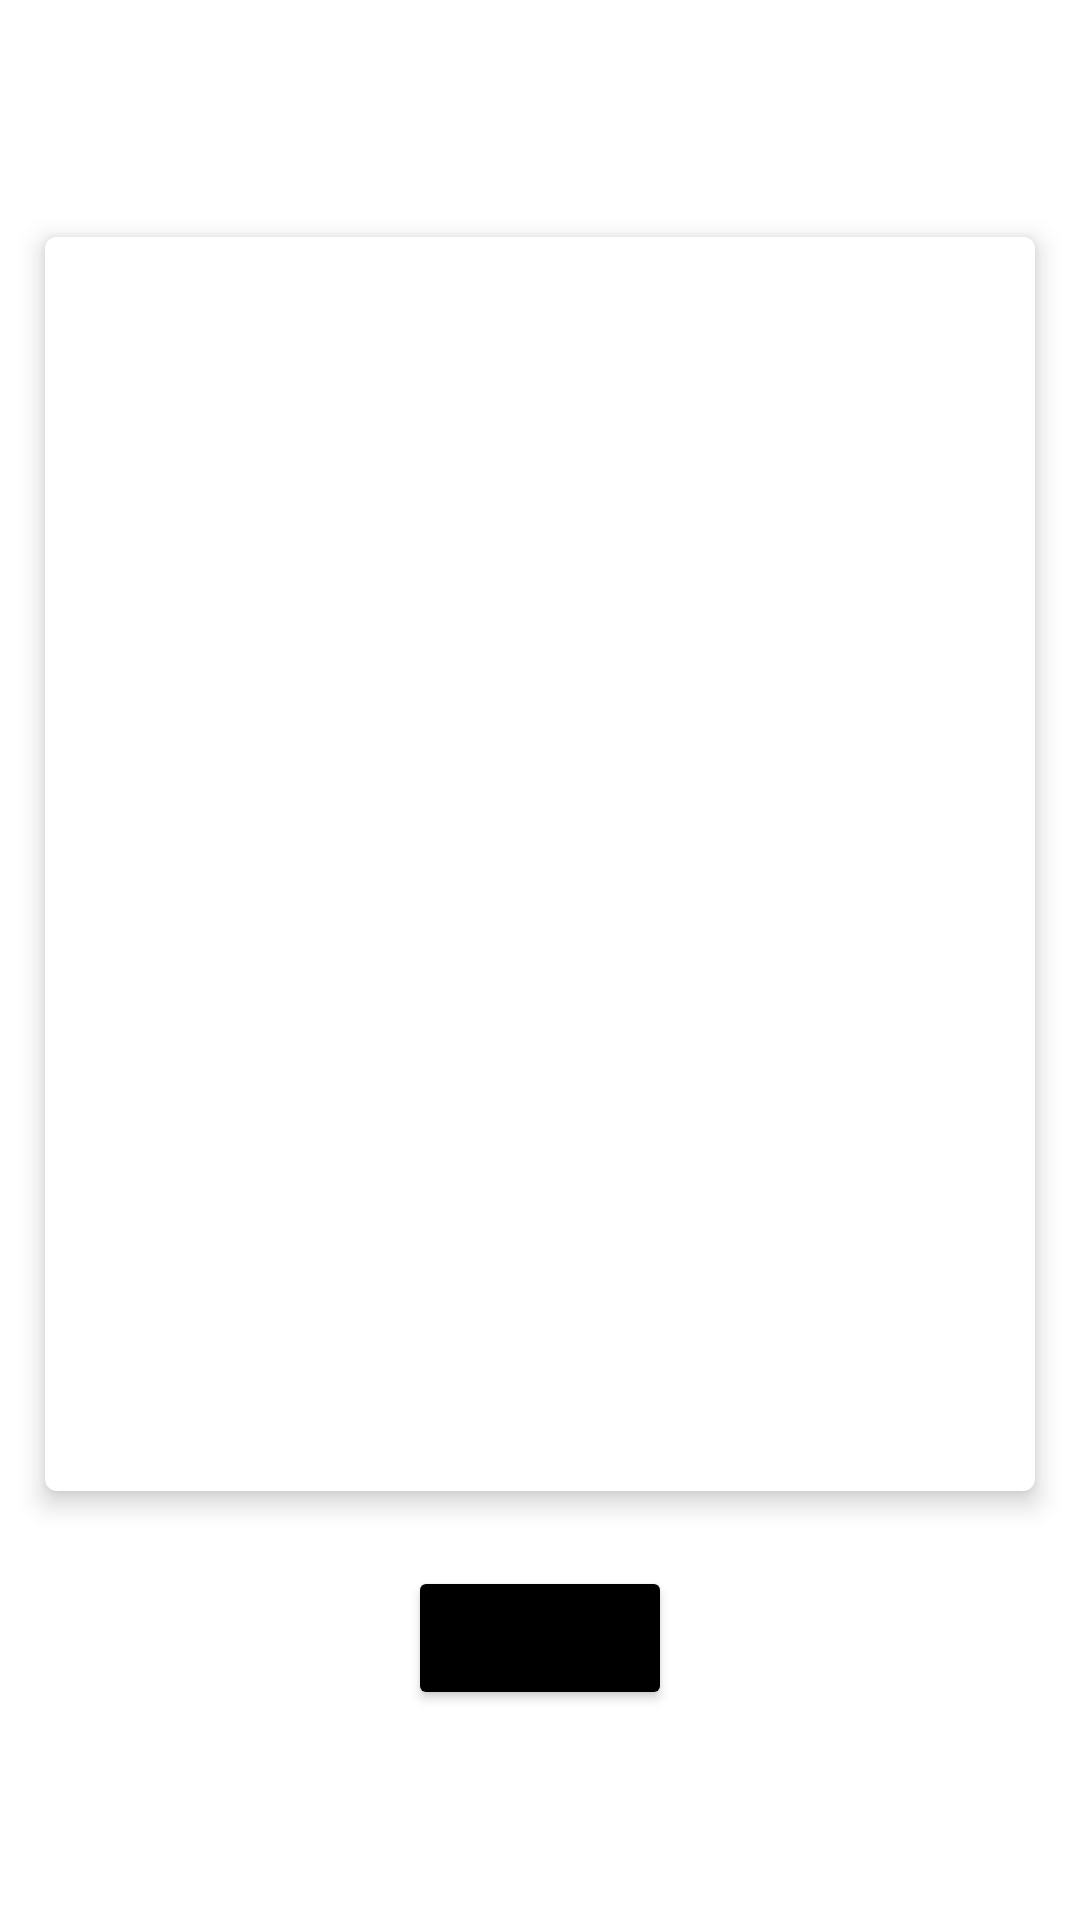

The Android layout XML behind this screen, and the referenced resources:
<!-- AndroidManifest.xml: application theme Theme.Diary -->
<!-- res/layout/activity_update_diary_entry.xml -->
<?xml version="1.0" encoding="utf-8"?>
<androidx.constraintlayout.widget.ConstraintLayout xmlns:android="http://schemas.android.com/apk/res/android"
    xmlns:app="http://schemas.android.com/apk/res-auto"
    xmlns:tools="http://schemas.android.com/tools"
    android:layout_width="match_parent"
    android:layout_height="match_parent"
    android:background="@color/white"
    tools:context=".UpdateDiaryEntry">

    <com.google.android.material.card.MaterialCardView
        android:layout_width="0dp"
        android:layout_height="0dp"
        android:layout_margin="15dp"
        app:strokeColor="@color/gray"
        app:strokeWidth="0.5dp"
        app:cardElevation="5dp"
        android:backgroundTint="@color/white"
        app:layout_constraintBottom_toTopOf="@id/belowForEditText"
        app:layout_constraintLeft_toLeftOf="parent"
        app:layout_constraintRight_toRightOf="parent"
        app:layout_constraintTop_toBottomOf="@id/aboveForEditText">


        <EditText
            android:id="@+id/toUpdateText"
            android:background="@color/white"
            android:textColor="@color/black"
            android:layout_width="match_parent"
            android:layout_height="wrap_content"
            android:backgroundTint="@color/white"
            />

    </com.google.android.material.card.MaterialCardView>

    <Button
        android:layout_width="wrap_content"
        android:layout_height="wrap_content"
        android:text="@string/save"
        android:layout_marginTop="10dp"
        android:onClick="update"
        android:backgroundTint="@color/black"
        app:layout_constraintTop_toBottomOf="@id/belowForEditText"
        app:layout_constraintLeft_toLeftOf="parent"
        app:layout_constraintRight_toRightOf="parent"/>

    <androidx.constraintlayout.widget.Guideline
        android:id="@+id/belowForEditText"
        android:layout_width="wrap_content"
        android:layout_height="wrap_content"
        android:orientation="horizontal"
        app:layout_constraintGuide_percent="0.8" />

    <androidx.constraintlayout.widget.Guideline
        android:id="@+id/aboveForEditText"
        android:layout_width="wrap_content"
        android:layout_height="wrap_content"
        android:orientation="horizontal"
        app:layout_constraintGuide_percent="0.1" />

</androidx.constraintlayout.widget.ConstraintLayout>
<!-- resources referenced by this layout -->
<resources>
  <string name="save">Save</string>
  <style name="Theme.Diary" parent="Theme.MaterialComponents.DayNight.NoActionBar">
          
          <item name="colorPrimary">#CCD1D1</item>
          <item name="colorPrimaryVariant">#CCD1D1</item>
          <item name="colorOnPrimary">@color/white</item>
          
          <item name="colorSecondary">@color/teal_200</item>
          <item name="colorSecondaryVariant">@color/teal_700</item>
          <item name="colorOnSecondary">@color/black</item>
          
          <item name="android:statusBarColor" tools:targetApi="l">?attr/colorPrimaryVariant</item>
          
      </style>
  <!-- not gathered from this repository: default colours our renderer supplied (Android Studio template values) -->
  <color name="teal_200">#FF03DAC5</color>
  <color name="teal_700">#FF018786</color>
  <color name="black">#FF000000</color>
  <color name="white">#FFFFFFFF</color>
</resources>
